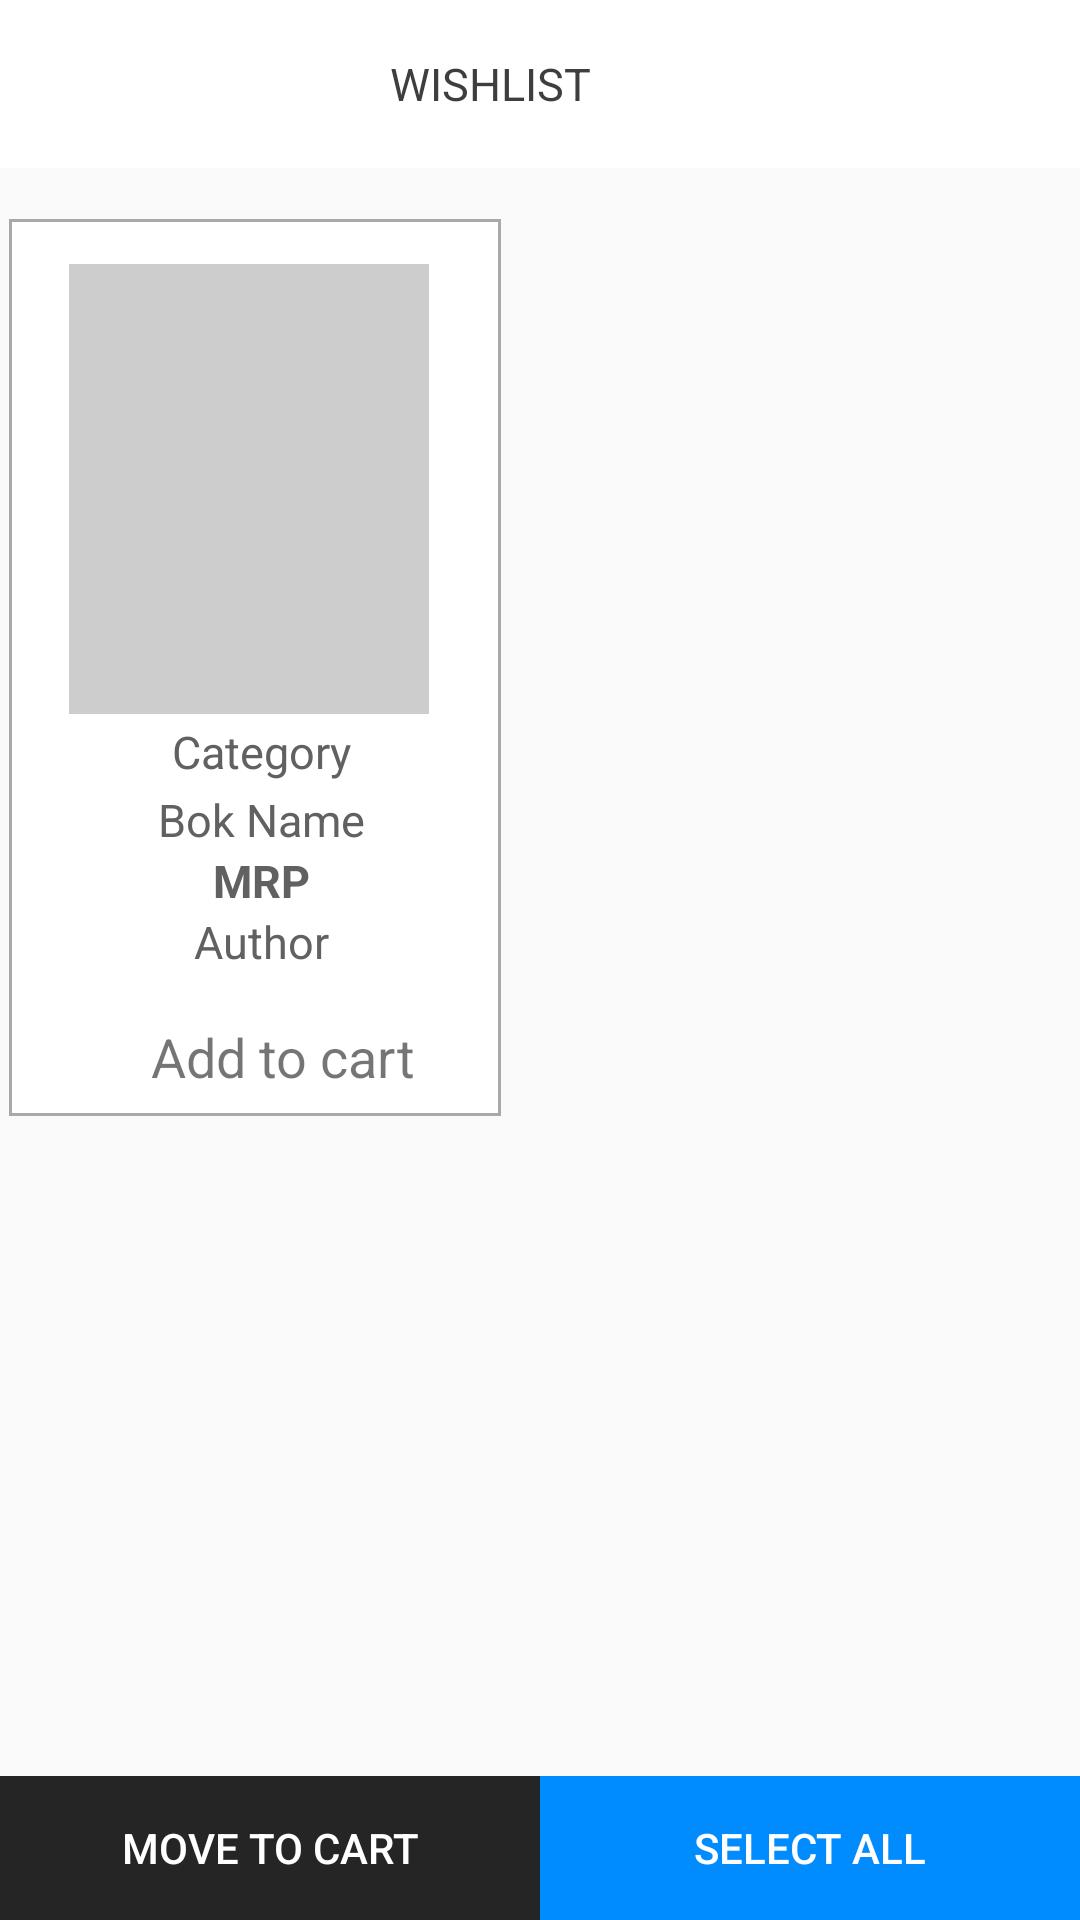

The Android layout XML behind this screen, and the referenced resources:
<!-- AndroidManifest.xml: application theme AppThemeNoActinBar -->
<!-- res/layout/activity_wishlist.xml -->
<?xml version="1.0" encoding="utf-8"?>
<RelativeLayout xmlns:android="http://schemas.android.com/apk/res/android"
    xmlns:app="http://schemas.android.com/apk/res-auto"
    xmlns:tools="http://schemas.android.com/tools"
    android:layout_width="match_parent"
    android:layout_height="match_parent"
    tools:context=".WishlistActivity">


    <RelativeLayout
        android:id="@+id/maintop"
        android:layout_width="match_parent"
        android:layout_height="wrap_content"
        android:layout_alignParentTop="true"
        android:background="@android:color/white"
        android:minHeight="?android:attr/actionBarSize" >

        <ImageView
            android:id="@+id/navigationnn"
            android:layout_width="30dp"
            android:layout_height="30dp"
            android:layout_alignParentLeft="true"
            android:layout_centerVertical="true"
            android:padding="5dp"
            android:src="@drawable/clear_icon"/>

        <RelativeLayout
            android:id="@+id/rl_title"
            android:layout_width="wrap_content"
            android:layout_height="wrap_content"
            android:layout_centerVertical="true"
            android:gravity="center_horizontal"
            >

            <TextView
                android:id="@+id/profile"
                android:layout_width="wrap_content"
                android:layout_height="wrap_content"
                android:layout_marginLeft="130dp"
                android:text="WISHLIST"
                android:maxLines="1"
                android:gravity="center_horizontal"
                android:textColor="#3f3e3e"
                android:textSize="15sp" />

        </RelativeLayout>
    </RelativeLayout>



    <RelativeLayout
        android:id="@+id/r1"
        android:layout_marginTop="70dp"
        android:background="@drawable/bg_border1"
        android:layout_width="170dp"
        android:layout_height="305dp">
<RelativeLayout
    android:layout_width="wrap_content"
    android:layout_marginLeft="15dp"
    android:layout_marginTop="10dp"
    android:layout_height="wrap_content">

    <ImageView
        android:layout_width="120dp"
        android:layout_height="150dp"
        android:id="@+id/g1"
        android:layout_marginLeft="8dp"
        android:layout_marginTop="8dp"
        android:background="#cdcdcd"

        />
    <TextView
        android:layout_width="130dp"
        android:layout_height="25dp"
        android:text="Category"
        android:gravity="center"
        android:textSize="15sp"
        android:background="#ffffff"
        android:id="@+id/txt"
        android:textColor="#616161"
        android:layout_below="@+id/g1"
        android:layout_marginStart="7dp"
        android:layout_marginLeft="10dp" />
    <TextView
        android:layout_width="130dp"
        android:layout_height="wrap_content"
        android:text="Bok Name"
        android:gravity="center"
        android:textSize="15sp"
        android:id="@+id/bookname1"
        android:textColor="#616161"
        android:layout_below="@+id/txt"
        android:layout_marginStart="7dp"
        android:layout_marginLeft="10dp" />

    <TextView
        android:layout_width="130dp"
        android:layout_height="wrap_content"
        android:text="MRP"
        android:gravity="center"
        android:textSize="15sp"
        android:id="@+id/bookname2"
        android:textStyle="bold"
        android:textColor="#616161"
        android:layout_below="@+id/bookname1"
        android:layout_marginStart="7dp"
        android:layout_marginLeft="10dp" />
    <TextView
        android:layout_width="130dp"
        android:layout_height="wrap_content"
        android:text="Author"
        android:gravity="center"
        android:textSize="15sp"
        android:id="@+id/bookname3"
        android:textColor="#616161"
        android:layout_below="@+id/bookname2"
        android:layout_marginStart="7dp"
        android:layout_marginLeft="10dp" />


</RelativeLayout>






        <View
            android:layout_width="match_parent"
            android:layout_height="2dp"
            android:id="@+id/v1"
            android:background="@color/ash"
            android:layout_marginTop="260dp"
            />
<TextView
    android:layout_width="wrap_content"
    android:text="Add to cart"
    android:textSize="18sp"
    android:layout_below="@+id/v1"
    android:layout_marginTop="8dp"
    android:gravity="center_horizontal"
    android:layout_marginLeft="50dp"
    android:layout_height="wrap_content" />



    </RelativeLayout>


    <LinearLayout
        android:layout_width="match_parent"
        android:orientation="horizontal"
        android:layout_alignParentBottom="true"
        android:layout_height="wrap_content">


        <Button
            android:layout_width="0dp"
            android:layout_height="wrap_content"
            android:text="MOVE TO CART"
            android:layout_weight="1"
            android:textColor="@android:color/white"
            android:background="#252525"
            android:textAllCaps="false"
            android:id="@+id/editid"
            />

        <Button
            android:layout_width="0dp"
            android:layout_height="wrap_content"
            android:text="SELECT ALL"
            android:layout_weight="1"
            android:textColor="@android:color/white"
            android:background="#008cff"
            android:textAllCaps="false"
            android:id="@+id/saveid"
            />




    </LinearLayout>

</RelativeLayout>
<!-- resources referenced by this layout -->
<resources>
  <!-- drawable bg_border1 (drawable) -->
  <?xml version="1.0" encoding="UTF-8"?>
  <layer-list xmlns:android="http://schemas.android.com/apk/res/android">
  
      <item android:top="3dp" android:left="3dp" android:right="3dp"
          android:bottom="3dp">
          <shape android:shape="rectangle">
              <solid android:color="#ffffff" />
              <stroke
                  android:width="1dp"
                  android:color="#d5989898"/>
          </shape>
      </item>
  </layer-list>
  <style name="AppThemeNoActinBar" parent="Theme.AppCompat.Light.NoActionBar">
          
          <item name="colorPrimary">@color/colorPrimary</item>
          <item name="colorPrimaryDark">@color/colorPrimaryDark</item>
          <item name="colorAccent">@color/colorAccent</item>
      </style>
  <color name="colorPrimary">#3F51B5</color>
  <color name="colorPrimaryDark">#303F9F</color>
  <color name="colorAccent">#FF4081</color>
</resources>
